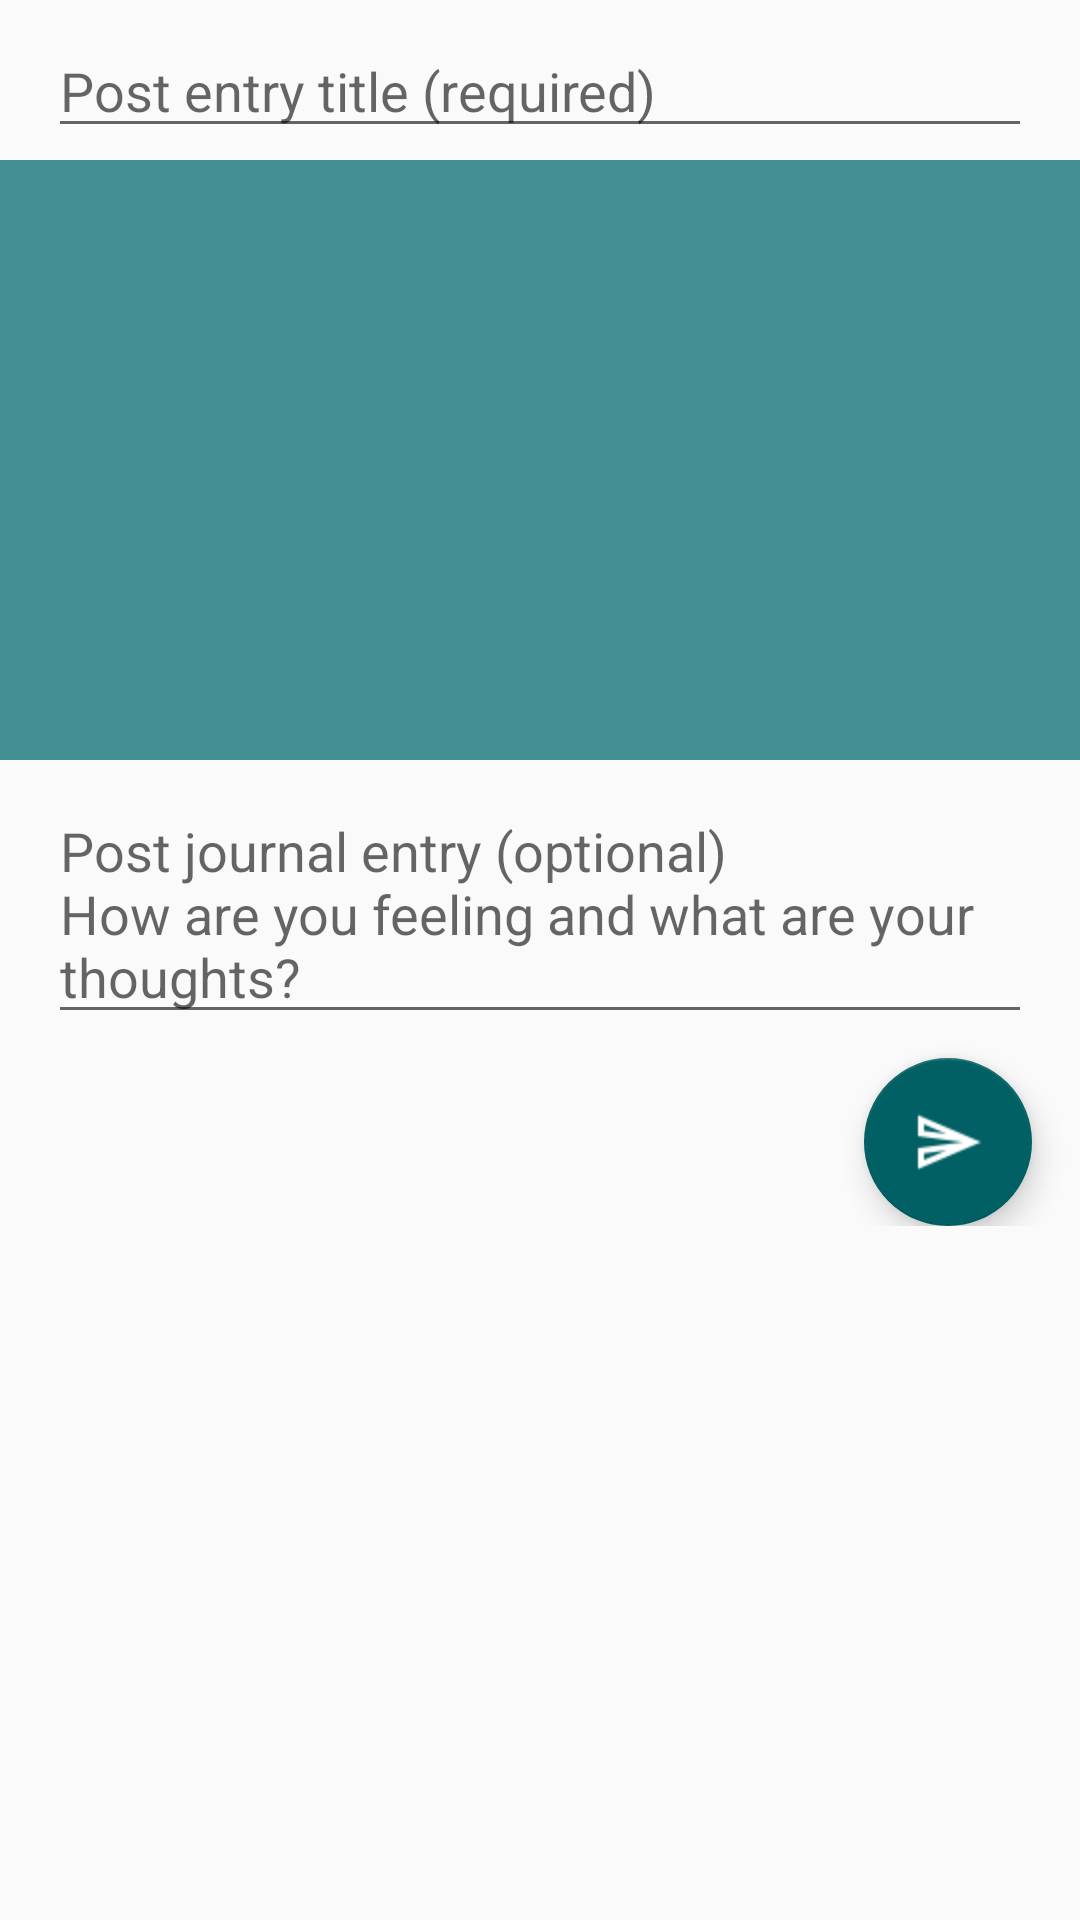

Produce the Android XML layout that renders to this screen, including the resource entries it uses.
<!-- AndroidManifest.xml: application theme AppTheme.NoActionBar -->
<!-- res/layout/activity_post_journal.xml -->
<?xml version="1.0" encoding="utf-8"?>

<androidx.core.widget.NestedScrollView
    xmlns:android="http://schemas.android.com/apk/res/android"
    xmlns:app="http://schemas.android.com/apk/res-auto"
    xmlns:tools="http://schemas.android.com/tools"
    android:layout_width="match_parent"
    android:layout_height="match_parent"
    tools:context=".activities.PostJournalActivity">

    <androidx.constraintlayout.widget.ConstraintLayout
        android:layout_width="match_parent"
        android:layout_height="match_parent">

        <EditText
            android:id="@+id/et_post_title"
            android:layout_width="match_parent"
            android:layout_height="wrap_content"
            android:layout_marginTop="@dimen/grid_2x"
            android:layout_marginLeft="@dimen/grid_3x"
            android:layout_marginRight="@dimen/grid_3x"
            app:layout_constraintTop_toTopOf="parent"
            android:hint="@string/hint_post_title" />

        <ImageView
            android:id="@+id/iv_post_journal_image"
            android:layout_width="match_parent"
            android:layout_height="wrap_content"
            android:minHeight="200dp"
            android:layout_marginTop="@dimen/grid_1x"
            android:scaleType="fitCenter"
            app:layout_constraintTop_toBottomOf="@+id/et_post_title"
            android:src="@drawable/ic_person_outline"
            android:background="@color/colorAccentLight"
            android:onClick="addPostImage" />

        <EditText
            android:id="@+id/et_post_journal_entry"
            android:layout_width="match_parent"
            android:layout_height="wrap_content"
            android:layout_marginTop="@dimen/grid_2x"
            android:layout_marginRight="@dimen/grid_3x"
            android:layout_marginLeft="@dimen/grid_3x"
            app:layout_constraintTop_toBottomOf="@+id/iv_post_journal_image"
            android:inputType="textMultiLine"
            android:maxLines="50"
            android:hint="@string/hint_post_entry" />

        <com.google.android.material.floatingactionbutton.FloatingActionButton
            android:id="@+id/fab_post_entry"
            android:layout_width="wrap_content"
            android:layout_height="wrap_content"
            android:layout_marginTop="@dimen/grid_2x"
            android:layout_marginRight="@dimen/grid_3x"
            android:src="@drawable/ic_send_outline"
            app:layout_constraintTop_toBottomOf="@+id/et_post_journal_entry"
            app:layout_constraintRight_toRightOf="parent"
            android:onClick="postJournalEntry"/>

        <LinearLayout
            android:id="@+id/linlay_post_pb"
            android:layout_width="match_parent"
            android:layout_height="match_parent"
            android:orientation="vertical"
            android:layout_gravity="center"
            android:elevation="5dp"
            android:visibility="gone"
            app:layout_constraintTop_toTopOf="parent"
            app:layout_constraintRight_toRightOf="parent"
            app:layout_constraintLeft_toLeftOf="parent"
            android:background="@color/colorTransparentGrey">

            <androidx.core.widget.ContentLoadingProgressBar
                android:layout_width="wrap_content"
                android:layout_height="wrap_content" />
        </LinearLayout>

    </androidx.constraintlayout.widget.ConstraintLayout>
</androidx.core.widget.NestedScrollView>
<!-- resources referenced by this layout -->
<resources>
  <color name="colorAccentLight">#428e92</color>
  <color name="colorTransparentGrey">#99cccc</color>
  <dimen name="grid_1x">4dp</dimen>
  <dimen name="grid_2x">8dp</dimen>
  <dimen name="grid_3x">16dp</dimen>
  <!-- drawable ic_send_outline: png bitmap (drawable, 353 bytes) -->
  <string name="hint_post_entry">Post journal entry (optional)\nHow are you feeling and what are your thoughts?</string>
  <string name="hint_post_title">Post entry title (required)</string>
  <style name="AppTheme.NoActionBar">
          <item name="windowActionBar">false</item>
          <item name="windowNoTitle">true</item>
      </style>
</resources>
